Labelled photos from "yolo_dataset", an image-classification folder in akiraraihaan/skripsi_final. The possible labels are: severe vibration, full load production, natural flowing, pump leakage, collide pump and vibration, gas influence, gas influence and vibration, insufficient liquid supply and vibration, severe insufficient liquid supply, vibration.

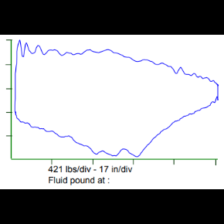
Label: gas influence

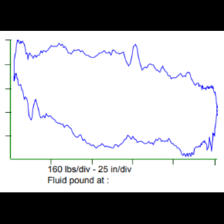
Label: severe vibration

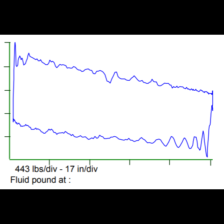
Label: natural flowing

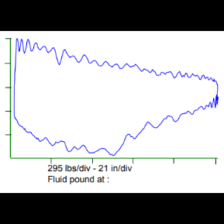
Label: gas influence and vibration

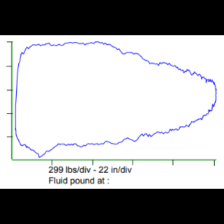
Label: full load production

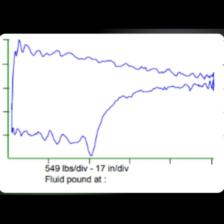
Label: insufficient liquid supply and vibration
